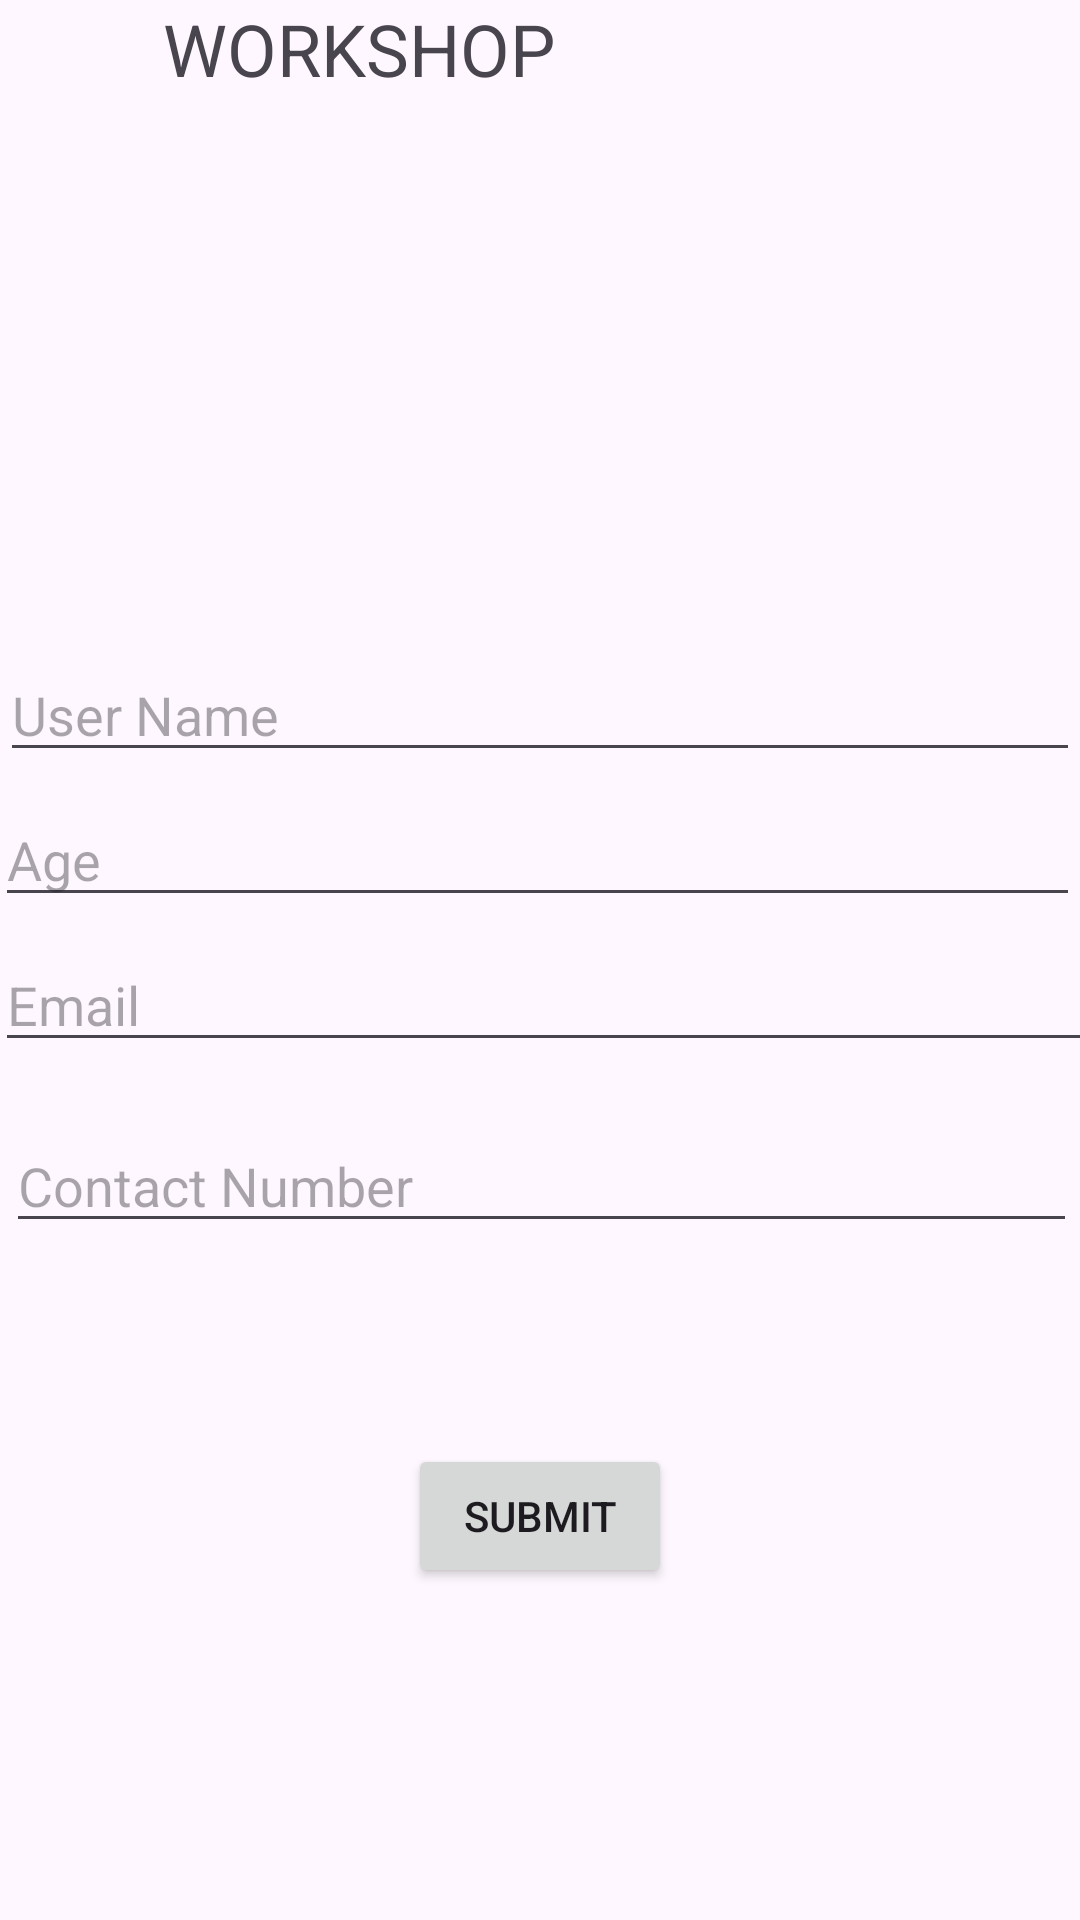

Reconstruct the res/layout file that produces this screen, plus the resources it refers to.
<!-- AndroidManifest.xml: application theme Theme.MAD_workshop1 -->
<!-- res/layout/activity_main.xml -->
<?xml version="1.0" encoding="utf-8"?>
<RelativeLayout xmlns:android="http://schemas.android.com/apk/res/android"
    xmlns:tools="http://schemas.android.com/tools"
    android:layout_width="match_parent"
    android:layout_height="match_parent"
    tools:context=".MainActivity">

    <EditText
        android:id="@+id/editTextUserName"
        android:layout_width="match_parent"
        android:layout_height="wrap_content"
        android:layout_alignParentStart="true"
        android:layout_alignParentTop="true"
        android:layout_marginTop="216dp"
        android:hint="User Name" />

    <EditText
        android:id="@+id/editTextAge"
        android:layout_width="match_parent"
        android:layout_height="wrap_content"
        android:layout_below="@id/editTextUserName"
        android:layout_alignParentStart="true"
        android:layout_marginStart="-2dp"
        android:layout_marginTop="7dp"
        android:hint="Age" />

    <EditText
        android:id="@+id/editTextEmail"
        android:layout_width="match_parent"
        android:layout_height="wrap_content"
        android:layout_below="@id/editTextAge"
        android:layout_alignParentStart="true"
        android:layout_alignParentEnd="true"
        android:layout_centerInParent="true"
        android:layout_marginStart="-2dp"
        android:layout_marginTop="7dp"
        android:layout_marginEnd="-5dp"
        android:hint="Email" />

    <EditText
        android:id="@+id/editTextContactNumber"
        android:layout_width="match_parent"
        android:layout_height="wrap_content"
        android:layout_below="@id/editTextEmail"
        android:layout_alignParentStart="true"
        android:layout_alignParentEnd="true"
        android:layout_centerInParent="true"
        android:layout_marginStart="2dp"
        android:layout_marginTop="19dp"
        android:layout_marginEnd="1dp"
        android:hint="Contact Number" />

    <Button
        android:id="@+id/buttonSubmit"
        android:layout_width="wrap_content"
        android:layout_height="wrap_content"
        android:layout_below="@id/editTextContactNumber"
        android:layout_centerHorizontal="true"
        android:layout_marginTop="67dp"
        android:text="Submit" />

    <TextView
        android:id="@+id/textView"
        android:layout_width="wrap_content"
        android:layout_height="wrap_content"
        android:layout_alignParentEnd="true"
        android:layout_marginEnd="175dp"
        android:text="WORKSHOP"
        android:textSize="24sp" />

</RelativeLayout>
<!-- resources referenced by this layout -->
<resources>
  <style name="Theme.MAD_workshop1" parent="Base.Theme.MAD_workshop1" />
  <style name="Base.Theme.MAD_workshop1" parent="Theme.Material3.DayNight.NoActionBar">
          
          
      </style>
</resources>
